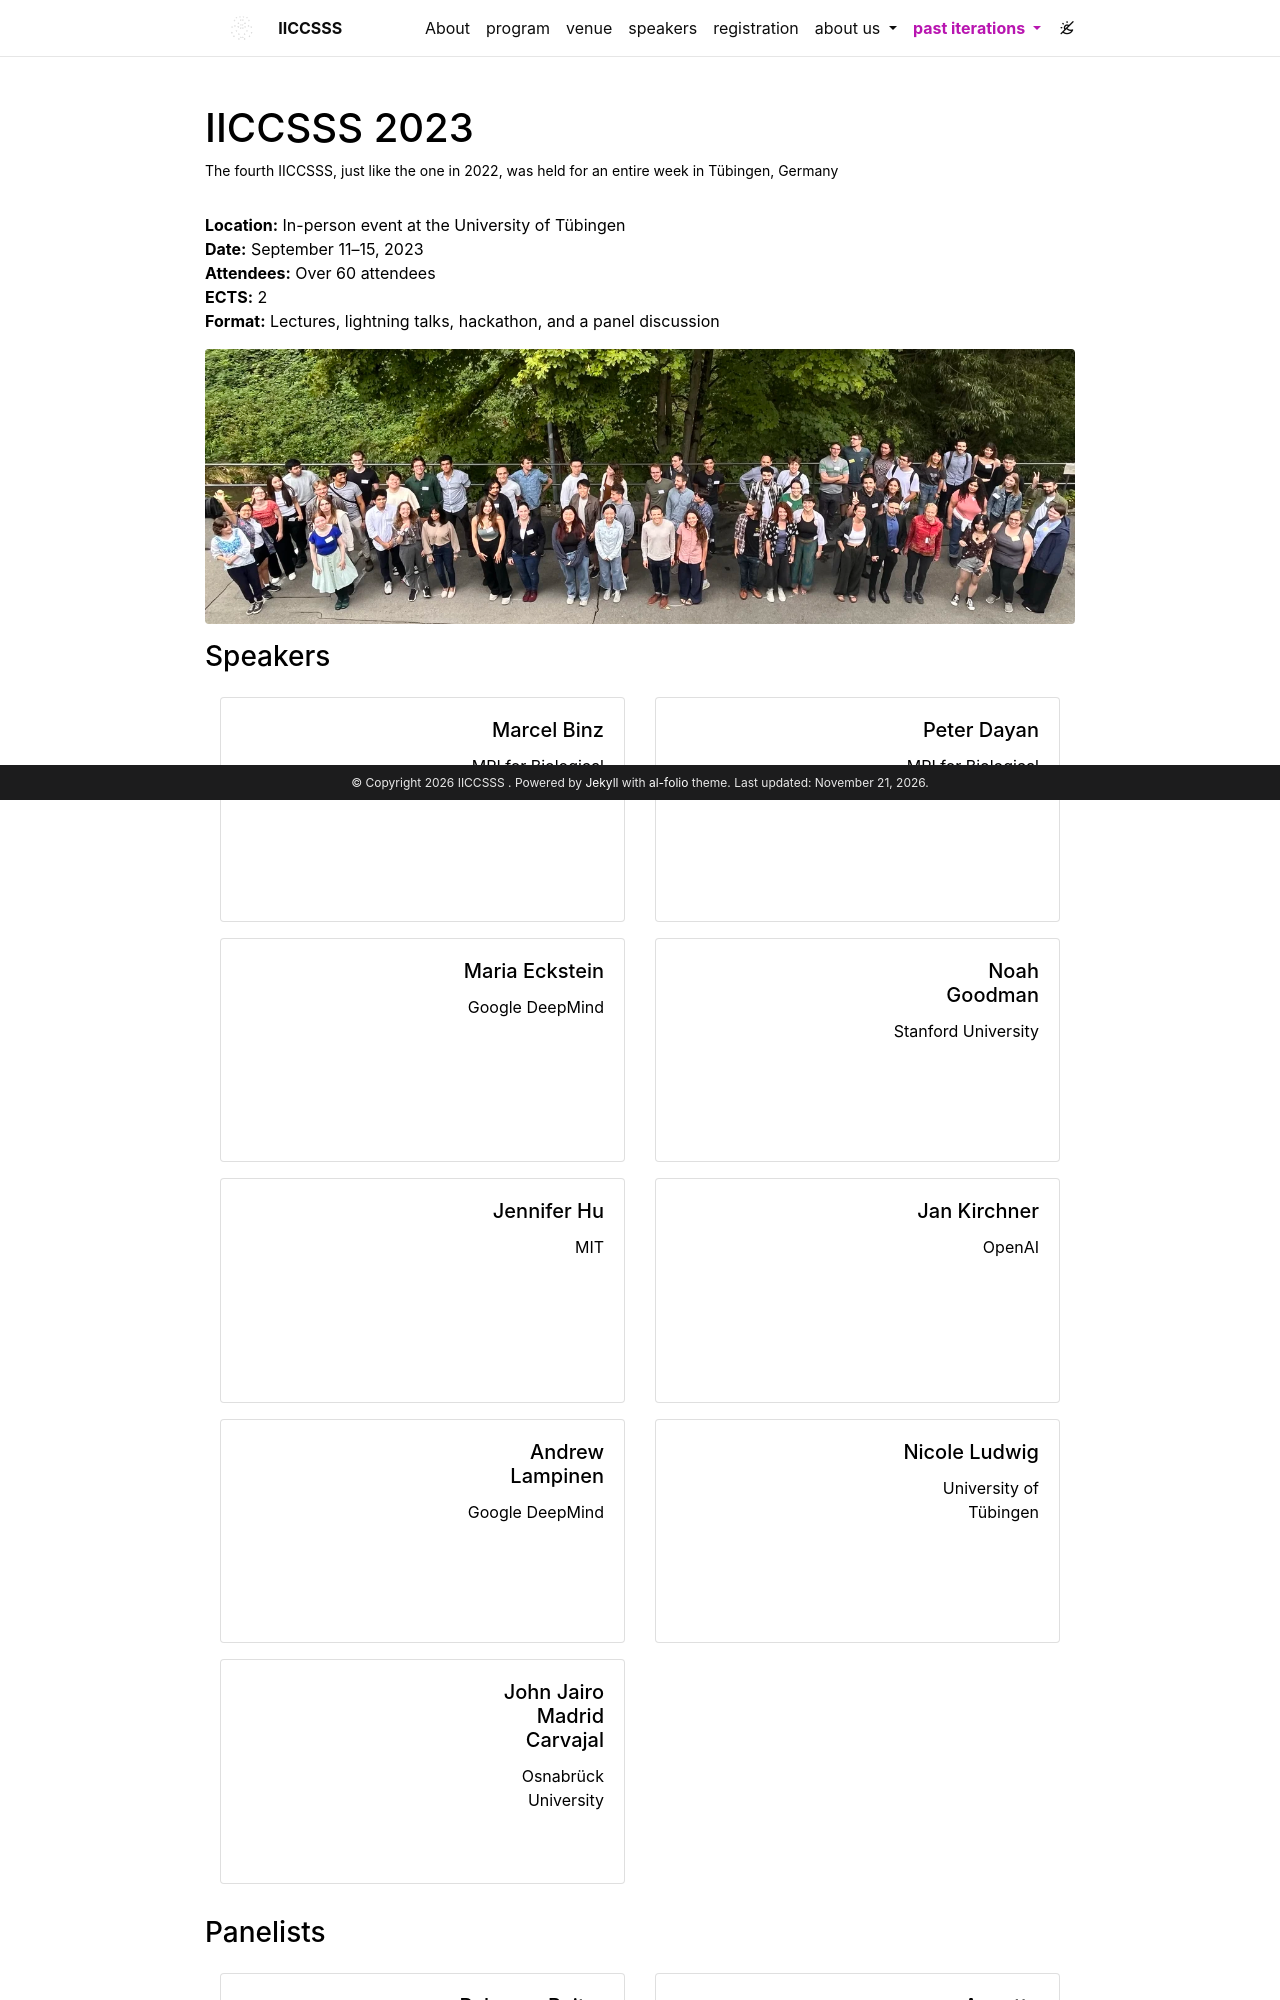

repository: iiccsss/iiccsss.github.io · page: 2023/index.html · generator: jekyll

---
layout: page
permalink: /2023/
title: IICCSSS 2023
description: The fourth IICCSSS, just like the one in 2022, was held for an entire week in Tübingen, Germany
nav: false
---

**Location:** In-person event at the University of Tübingen  
**Date:** September 11–15, 2023  
**Attendees:** Over 60 attendees  
**ECTS:** 2  
**Format:** Lectures, lightning talks, hackathon, and a panel discussion

<div class="row mt-3">
    <div class="col-sm mt-3 mt-md-0">
        {% include figure.liquid path="assets/img/participants-2023.jpg" title="Our 2023 participants" class="img-fluid rounded z-depth-1" zoomable=true %}
    </div>
</div>

### Speakers

<div class="projects">
  <div class="container">
      <div class="row row-cols-2 projects pt-3 pb-3">
      {% include people_horizontal.liquid name="Marcel Binz" affiliation="MPI for Biological Cybernetics" url="https://marcelbinz.github.io" img="assets/img/speakers/2023/MarcelBinz.jpg" %}
      {% include people_horizontal.liquid name="Peter Dayan" affiliation="MPI for Biological Cybernetics" url="https://www.mpg.de/12309370/biological-cybernetics-dayan" img="assets/img/speakers/2023/PeterDayan.jpg" %}
      {% include people_horizontal.liquid name="Maria Eckstein" affiliation="Google DeepMind" url="https://mariaeckstein.com" img="assets/img/speakers/2023/MariaEckstein.jpg" %}
      {% include people_horizontal.liquid name="Noah Goodman" affiliation="Stanford University" url="https://cocolab.stanford.edu/ndg" img="assets/img/speakers/2023/NoahGoodman.jpg" %}
      {% include people_horizontal.liquid name="Jennifer Hu" affiliation="MIT" url="https://jennhu.github.io" img="assets/img/speakers/2023/JenniferHu.jpg" %}
      {% include people_horizontal.liquid name="Jan Kirchner" affiliation="OpenAI" url="https://www.researchgate.net/profile/Jan-Kirchner-2" img="assets/img/speakers/2023/JanKirchner.jpeg" %}
      {% include people_horizontal.liquid name="Andrew Lampinen" affiliation="Google DeepMind" url="https://lampinen.github.io" img="assets/img/speakers/2023/AndrewLampinen.jpg" %}
      {% include people_horizontal.liquid name="Nicole Ludwig" affiliation="University of Tübingen" url="https://www.mlsustainableenergy.com/people/nicole-ludwig" img="assets/img/speakers/2023/NicoleLudwig.jpg" %}
      {% include people_horizontal.liquid name="John Jairo Madrid Carvajal" affiliation="Osnabrück University" url="https://situated-cognition.com/members/john-jairo-madrid-carvajal" img="assets/img/speakers/2023/JohnMadrid.jpg" %}
      </div>
  </div>
</div>
